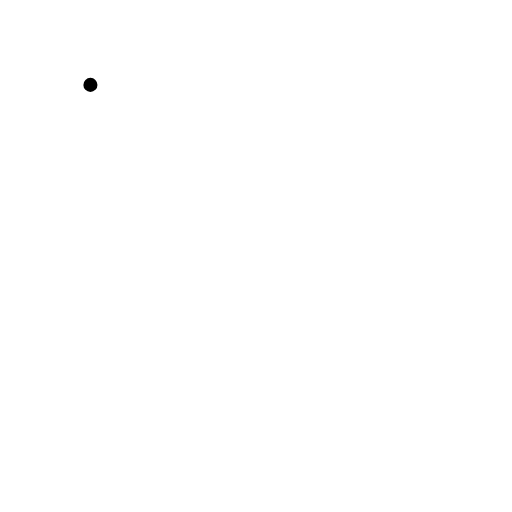
t = 0.00 s
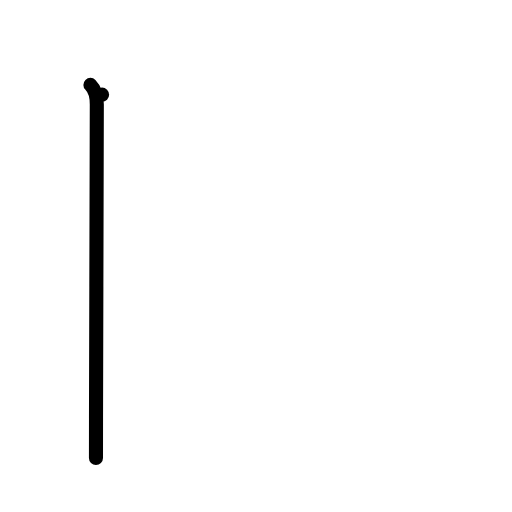
t = 1.00 s
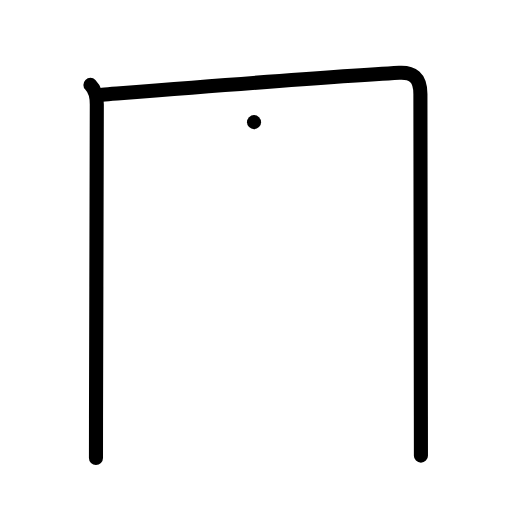
t = 2.00 s
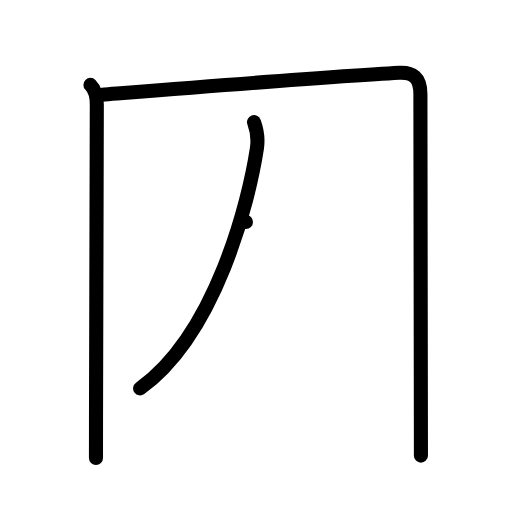
t = 3.00 s
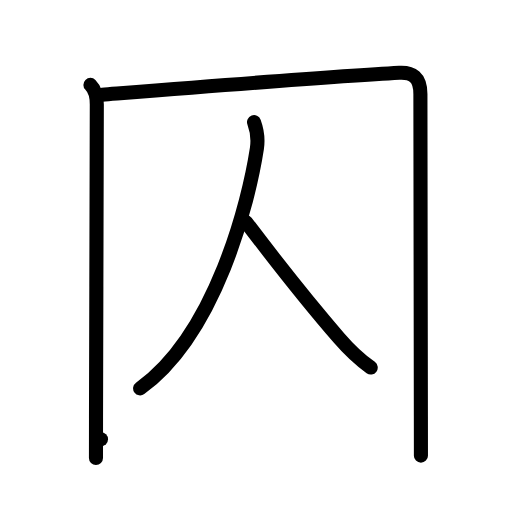
t = 4.00 s
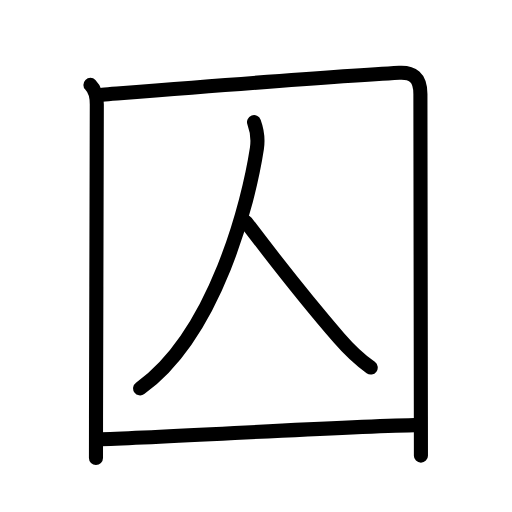
t = 5.00 s

The animated SVG that drew these frames (rendered in a browser with its animation timeline set to each time). Animation: 16 SMIL elements (animate=16); one cycle of 5.00 s.

<?xml version="1.0" encoding="UTF-8"?>
<!--
AniKanjiVG is licensed by CC-BY-SA Paul C. Sommerhoff (https://bitbucket.org/sommerhoff/anikanjivg).
AniKanjiVG uses KanjiVG which is licensed by CC-BY-SA Ulrich Apel (http://kanjivg.tagaini.net).
See also http://creativecommons.org/licenses/by-sa/3.0/
-->
<svg xmlns:kvg='http://kanjivg.tagaini.net' xmlns='http://www.w3.org/2000/svg' width='109' height='109' viewBox='0 0 109 109' style='fill:none;stroke:#000000;stroke-width:3;stroke-linecap:round;stroke-linejoin:round;' id="kvg:kanji_056da"><g id="kvg:056da" kvg:element="囚"><g id="kvg:056da-g1" kvg:element="囗" kvg:part="1" kvg:radical="general"><path id="kvg:056da-s1" kvg:type="㇑" d="M19.25,18.07c1.03,1.03,1.36,2.26,1.36,4.16c0,12.63-0.14,46.59-0.17,66.77c-0.01,3.24-0.01,6.12-0.01,8.5"><animate attributeName="d" begin="0.0s" dur="0.3333333333333333s" from="M19.25,18.07C19.25,18.07,19.25,18.07,19.25,18.07" to="M19.25,18.07c1.03,1.03,1.36,2.26,1.36,4.16" />
<animate attributeName="d" begin="0.3333333333333333s" dur="0.3333333333333333s" from="M19.25,18.07c1.03,1.03,1.36,2.26,1.36,4.16c0,0,0,0,0,0,0" to="M19.25,18.07c1.03,1.03,1.36,2.26,1.36,4.16c0,12.63-0.14,46.59-0.17,66.77" />
<animate attributeName="d" begin="0.6666666666666666s" dur="0.3333333333333333s" from="M19.25,18.07c1.03,1.03,1.36,2.26,1.36,4.16c0,12.63-0.14,46.59-0.17,66.77c0,0,0,0,0,0,0" to="M19.25,18.07c1.03,1.03,1.36,2.26,1.36,4.16c0,12.63-0.14,46.59-0.17,66.77c-0.01,3.24-0.01,6.12-0.01,8.5" />
</path>
<path id="kvg:056da-s2" kvg:type="㇕a" d="M21.73,20.15c19.4-1.52,49.52-3.9,63.27-4.65c2.75-0.15,4.5,0.88,4.5,4.5c0,11.21,0.08,50.57,0.1,68.62c0.01,4.05,0.01,7.02,0.01,8.38"><animate attributeName="d" begin="1.0s" dur="0.25s" from="M21.73,20.15C21.73,20.15,21.73,20.15,21.73,20.15" to="M21.73,20.15c19.4-1.52,49.52-3.9,63.27-4.65" />
<animate attributeName="d" begin="1.25s" dur="0.25s" from="M21.73,20.15c19.4-1.52,49.52-3.9,63.27-4.65c0,0,0,0,0,0,0" to="M21.73,20.15c19.4-1.52,49.52-3.9,63.27-4.65c2.75-0.15,4.5,0.88,4.5,4.5" />
<animate attributeName="d" begin="1.5s" dur="0.25s" from="M21.73,20.15c19.4-1.52,49.52-3.9,63.27-4.65c2.75-0.15,4.5,0.88,4.5,4.5c0,0,0,0,0,0,0" to="M21.73,20.15c19.4-1.52,49.52-3.9,63.27-4.65c2.75-0.15,4.5,0.88,4.5,4.5c0,11.21,0.08,50.57,0.1,68.62" />
<animate attributeName="d" begin="1.75s" dur="0.25s" from="M21.73,20.15c19.4-1.52,49.52-3.9,63.27-4.65c2.75-0.15,4.5,0.88,4.5,4.5c0,11.21,0.08,50.57,0.1,68.62c0,0,0,0,0,0,0" to="M21.73,20.15c19.4-1.52,49.52-3.9,63.27-4.65c2.75-0.15,4.5,0.88,4.5,4.5c0,11.21,0.08,50.57,0.1,68.62c0.01,4.05,0.01,7.02,0.01,8.38" />
<animate attributeName="d" begin="0s" dur="1.0s" from="M-100,-100" to="M-100,-100" />
</path>
</g>
<g id="kvg:056da-g2" kvg:element="人"><path id="kvg:056da-s3" kvg:type="㇒" d="M54.08,26c0.55,1.5,0.9,3.7,0.61,5.61C52.96,42.92,46,71,29.83,82.68"><animate attributeName="d" begin="2.0s" dur="0.5s" from="M54.08,26C54.08,26,54.08,26,54.08,26" to="M54.08,26c0.55,1.5,0.9,3.7,0.61,5.61" />
<animate attributeName="d" begin="2.5s" dur="0.5s" from="M54.08,26c0.55,1.5,0.9,3.7,0.61,5.61c0,0,0,0,0,0,0" to="M54.08,26c0.55,1.5,0.9,3.7,0.61,5.61C52.96,42.92,46,71,29.83,82.68" />
<animate attributeName="d" begin="0s" dur="2.0s" from="M-100,-100" to="M-100,-100" />
</path>
<path id="kvg:056da-s4" kvg:type="㇏" d="M52.36,47.24c5.02,6.63,13.14,17.01,19.81,24.72c2.19,2.54,3.96,4.29,6.75,6.29"><animate attributeName="d" begin="3.0s" dur="0.5s" from="M52.36,47.24C52.36,47.24,52.36,47.24,52.36,47.24" to="M52.36,47.24c5.02,6.63,13.14,17.01,19.81,24.72" />
<animate attributeName="d" begin="3.5s" dur="0.5s" from="M52.36,47.24c5.02,6.63,13.14,17.01,19.81,24.72c0,0,0,0,0,0,0" to="M52.36,47.24c5.02,6.63,13.14,17.01,19.81,24.72c2.19,2.54,3.96,4.29,6.75,6.29" />
<animate attributeName="d" begin="0s" dur="3.0s" from="M-100,-100" to="M-100,-100" />
</path>
</g>
<g id="kvg:056da-g3" kvg:element="囗" kvg:part="2" kvg:radical="general"><path id="kvg:056da-s5" kvg:type="㇐a" d="M21.5,93.51c16.25-0.51,48.71-2.6,66.75-3.01"><animate attributeName="d" begin="4.0s" dur="1.0s" from="M21.5,93.51C21.5,93.51,21.5,93.51,21.5,93.51" to="M21.5,93.51c16.25-0.51,48.71-2.6,66.75-3.01" />
<animate attributeName="d" begin="0s" dur="4.0s" from="M-100,-100" to="M-100,-100" />
</path>
</g>
</g>
</svg>
